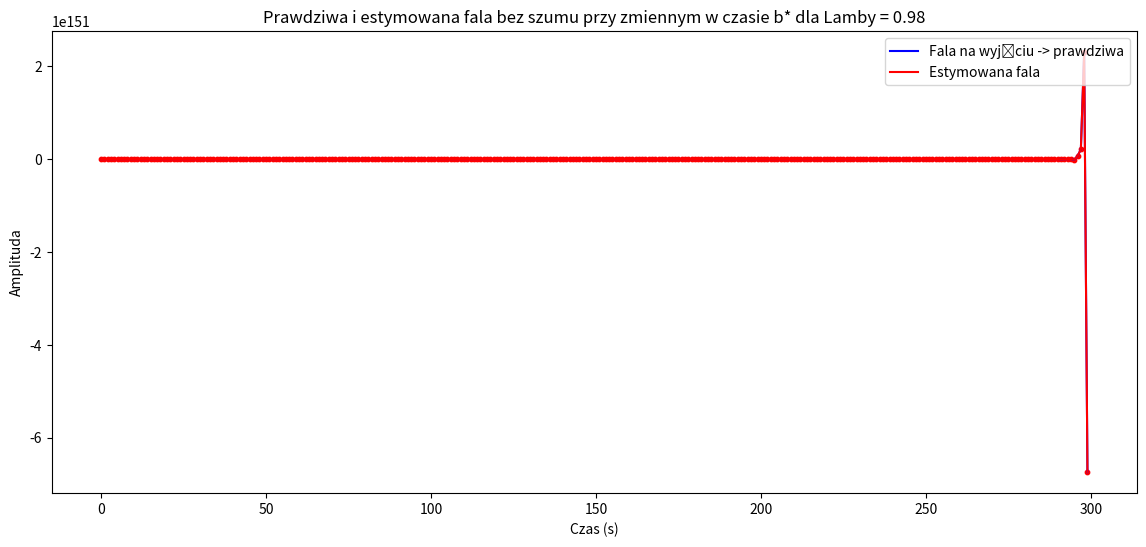

Reproduce this figure in Python. (Note: this script raises an exception after producing the figure.)
import matplotlib.pyplot as plt
import numpy as np
import random
import os
from matplotlib import cm

C = 0.5 # 
images_folder = "sterowanie"

# B_changed to funckja zmiennego b_true[1]
def simulation(N, b_true, Lambda, v_wanted):
    P_k = np.array([[100, 0, 0],
                    [0, 100, 0],
                    [0, 0, 100]])
    
    b_estimated = np.zeros((3,N))
    b_estimated[0, 0] = 1
    b_estimated[1, 0] = 1
    b_estimated[2, 0] = 1

    V_estimated = np.zeros(N)
    y_estimated = np.zeros(N)
    V_true = np.zeros(N) # prawdziwe wyjście z obiektu bez zakłócenia
    y_true = np.zeros(N) # prawdziwe wyjście z zakłóceniem
    u_k = np.zeros(N)
    u_k[0] = v_wanted[0]/b_estimated[0,0]
    Phi = np.array([[u_k[0]],
                    [0],
                    [0]])
    # Tworzenie zakłócenia
    noise = [C *(random.random() + random.random() - 1) for _ in range(N)]

    previous_b_est = [[0],
                      [0],
                      [0]]

    for k in range(N):
        # Wyliczamy nowe wyjście na podstawie oczekiwanego wejścia?? z b_true
        V_true[k] = np.dot(Phi.T, b_true[:,k])[0]
        y_true[k] = V_true[k] + noise[k]

        # Calculate P_k - macierz kowariancji P_k to P(k-1) a new_P_k to P(k)
        P_k = 1/Lambda * (P_k - (np.dot(np.dot(np.dot(P_k,Phi),Phi.T),P_k))/ (Lambda + np.dot(np.dot(Phi.T, P_k),Phi)))

        # Calculate b_estimated 
        if k > 0:
            previous_b_est = [[b_estimated[0, k-1]],
                              [b_estimated[1, k-1]],
                              [b_estimated[2, k-1]]]
            b_estimated[:,k] = (previous_b_est + (y_true[k] - np.dot(Phi.T, previous_b_est)) * np.dot(P_k,Phi)).reshape((3,)) 
            
        V_estimated[k] = np.dot(Phi.T, b_estimated[:,k])[0]
        y_estimated[k] = V_estimated[k] + noise[k]

        # sterowanie
        if k == 0:
            u_k[k+1] = (v_wanted[k+1] - b_estimated[1,k]*u_k[k])/b_estimated[0,k]
            print(f"u_k dla 1 = {u_k[1]}")
        elif k < N - 1:
            u_k[k+1] = (v_wanted[k+1] - b_estimated[1,k]*u_k[k] - b_estimated[2,k]*u_k[k-1])/b_estimated[0,k]

        if k < N - 1:
                Phi[2,0] = Phi[1,0]
                Phi[1,0] = Phi[0,0]
                Phi[0,0] = u_k[k+1]
                    
    return V_true, V_estimated, y_true, y_estimated, b_estimated
    

def image(t, b_true, Lambda, v_wanted):
    V_true, V_estimated, y_true, y_estimated, b_estimated= simulation(len(t), b_true, Lambda, v_wanted)
    fig = plt.figure(figsize=(14, 6))
    ax = fig.add_subplot(111)
    ax.plot(t, V_true, c='b', label="Fala na wyjściu -> prawdziwa") 
    ax.plot(t, V_estimated, c='r', label="Estymowana fala")
    ax.scatter(t, V_estimated, c='r', marker="o", s=10) 
    # ax.plot(t, y_true, c='g', label="Fala na wyjściu + szum -> prawdziwa")
    # ax.plot(t, y_estimated, c='r', label="Estymowana fala + szum")  
    # ax.scatter(t, y_estimated, c='r', marker="o", s=10, label="Estymowana fala + szum")  
    ax.set_title(f'Prawdziwa i estymowana fala bez szumu przy zmiennym w czasie b* dla Lamby = {Lambda}')
    ax.legend(loc='upper right')
    ax.set_xlabel('Czas (s)')
    ax.set_ylabel('Amplituda')
    fig.savefig(os.path.join(os.path.dirname(__file__), images_folder, f"Sterowanie_fala_L={Lambda}.png"))

    
    fig_est = plt.figure(figsize=(14, 6))
    ax_est = fig_est.add_subplot(111)
    ax_est.scatter(t, b_estimated[0], c='r', marker="o", s=10, label="Estymowane b0 od Lambdy")  
    ax_est.plot(t, b_true[0], c='black') 
    ax_est.scatter(t, b_estimated[1], c='b', marker="o", s=10, label="Estymowane b1 od Lambdy")
    ax_est.plot(t, b_true[1], c='black') 
    ax_est.scatter(t, b_estimated[2], c='g', marker="o", s=10, label="Estymowane b2 od Lambdy") 
    ax_est.plot(t, b_true[2], c='black') 
    ax_est.set_title(f'Estymator b^  przy zmiennym w czasie b* dla Lambdy = {Lambda}')
    # ax_est.legend(loc='')
    ax_est.set_xlabel('Czas (s)')
    ax_est.set_ylabel('Amplituda')
    ax_est.grid(True)
    # ax_est.set_ylim(0, 5)
    fig_est.savefig(os.path.join(os.path.dirname(__file__), images_folder, f"Sterowanie_B_L={Lambda}.png"))


def simulation2(N, b_true, Lambda, v_wanted):
    P_k = np.array([[100, 0, 0],
                    [0, 100, 0],
                    [0, 0, 100]])

    b_estimated = np.zeros((3,N))
    
    b_estimated[0,0] = 1
    b_estimated[1,0] = 1
    b_estimated[2,0] = 1

    V_estimated = np.zeros(N)
    y_estimated = np.zeros(N)

    V_true = np.zeros(N) # prawdziwe wyjście z obiektu bez zakłócenia
    y_true = np.zeros(N) # prawdziwe wyjście z zakłóceniem

    # Tworzenie zakłócenia
    noise = [C *(random.random() + random.random() - 1) for _ in range(N)]
    # Tworzenie danych przed pętlą 
    # Dla [0]
    u_calculated = np.zeros(N)
    u_calculated[0] = (v_wanted[0])/b_estimated[0, 0]
    Phi = np.array([[u_calculated[0]],
                    [0],
                    [0]])
    V_true[0] = np.dot(Phi.T, b_true[:,0])
    y_true[0] = V_true[0]  + noise[0]
    new_P_k = 1/Lambda * (P_k - (np.dot(np.dot(np.dot(P_k,Phi),Phi.T),P_k))/ (Lambda + np.dot(np.dot(Phi.T, P_k),Phi)))
    P_k = new_P_k

    previous_estimate = [ [0],
                    [0],
                    [0]]
    b_estimated[:,0] = (previous_estimate + (y_true[0] - np.dot(Phi.T, previous_estimate)) * np.dot(P_k,Phi)).reshape((3,)) 

    # DLa [1]
    u_calculated[1] = ((v_wanted[1]) - (b_estimated[1, 0]* u_calculated[0]))/b_estimated[0, 0]
    Phi = np.array([[u_calculated[1]],
                    [u_calculated[0]],
                    [0]])

    V_true[1] = np.dot(Phi.T, b_true[:,1]) 
    y_true[1] =  V_true[1] + noise[1]
    new_P_k = 1/Lambda * (P_k - (np.dot(np.dot(np.dot(P_k,Phi),Phi.T),P_k))/ (Lambda + np.dot(np.dot(Phi.T, P_k),Phi)))
    P_k = new_P_k

    previous_estimate = [ [b_estimated[0, 0]],
                    [b_estimated[1, 0]],
                    [b_estimated[2, 0]]]
    b_estimated[:,1] = (previous_estimate + (y_true[1] - np.dot(Phi.T, previous_estimate)) * np.dot(P_k,Phi)).reshape((3,)) 

    for k in range(2, N):
        # Tworzenie u_k  
        u_calculated[k] = ((v_wanted[k]) -  (b_estimated[1, k-1]* u_calculated[k-1] + b_estimated[2, k-1]*u_calculated[k-2]))/b_estimated[0, k-1]
        Phi = np.array([[u_calculated[k]],
                        [u_calculated[k-1]],
                        [u_calculated[k-2]]])

        # Wyliczamy nowe wyjście na podstawie oczekiwanego wejścia?? z b_true
        V_true[k] = np.dot(Phi.T, b_true[:,k])
        y_true[k] = V_true[k] + noise[k]

        # Calculate P_k - macierz kowariancji P_k to P(k-1) a new_P_k to P(k)
        P_k = 1/Lambda * (P_k - (np.dot(np.dot(np.dot(P_k,Phi),Phi.T),P_k))/ (Lambda + np.dot(np.dot(Phi.T, P_k),Phi)))

        # Calculate b_estimated 
        previous_estimate = [[b_estimated[0, k-1]],
                       [b_estimated[1, k-1]],
                       [b_estimated[2, k-1]]]
        b_estimated[:,k] = (previous_estimate + (y_true[k] - np.dot(Phi.T, previous_estimate)) * np.dot(P_k,Phi)).reshape((3,)) 
            
        V_estimated[k] =  np.dot(Phi.T, b_estimated[:,k])
        y_estimated[k] = V_estimated[k] + noise[k]

    print(f"Dla 50 : b_est = {b_estimated[1,50]}, u_cal = {u_calculated[50]}, miltiply = :{b_estimated[1,50] * u_calculated[50]}")
    print(f"B2 = {b_estimated[:,450]}")    
    return V_true, V_estimated, y_true, y_estimated, b_estimated

def image2(t, b_true, Lambda, v_wanted):
    V_true, V_estimated, y_true, y_estimated, b_estimated = simulation2(len(t), b_true, Lambda, v_wanted)
    fig = plt.figure(figsize=(14, 6))
    ax = fig.add_subplot(111)
    ax.plot(t, V_true, c='b', label="Fala na wyjściu -> prawdziwa") 
    ax.plot(t, V_estimated, c='r', label="Estymowana fala")
    ax.scatter(t, V_estimated, c='r', marker="o", s=10) 
    # ax.plot(t, y_true, c='g', label="Fala na wyjściu + szum -> prawdziwa")
    # ax.plot(t, y_estimated, c='r', label="Estymowana fala + szum")  
    # ax.scatter(t, y_estimated, c='r', marker="o", s=10, label="Estymowana fala + szum")  
    ax.set_title(f'Prawdziwa i estymowana fala bez szumu przy zmiennym w czasie b* dla Lamby = {Lambda}')
    ax.legend(loc='upper right')
    ax.set_xlabel('Czas (s)')
    ax.set_ylabel('Amplituda')
    fig.savefig(os.path.join(os.path.dirname(__file__), images_folder, f"Ster_fala_L={Lambda}.png"))

    
    fig_est = plt.figure(figsize=(14, 6))
    ax_est = fig_est.add_subplot(111)
    ax_est.scatter(t, b_estimated[0], c='r', marker="o", s=10, label="Estymowane b0 od Lambdy")  
    ax_est.plot(t, b_true[0], c='black') 
    ax_est.scatter(t, b_estimated[1], c='b', marker="o", s=10, label="Estymowane b1 od Lambdy")
    ax_est.plot(t, b_true[1], c='black') 
    ax_est.scatter(t, b_estimated[2], c='g', marker="o", s=10, label="Estymowane b2 od Lambdy") 
    ax_est.plot(t, b_true[2], c='black') 
    ax_est.set_title(f'Estymator b^  przy zmiennym w czasie b* dla Lambdy = {Lambda}')
    # ax_est.legend(loc='')
    ax_est.set_xlabel('Czas (s)')
    ax_est.set_ylabel('Amplituda')
    ax_est.grid(True)
    # ax_est.set_ylim(0, 5)
    fig_est.savefig(os.path.join(os.path.dirname(__file__), images_folder, f"Ster_b_L={Lambda}.png"))

def main():
    duration = 300.0  # Duration of the u_k(seconds)
    N = int(duration)# Amount of samples
    t = np.linspace(0, duration, N, endpoint=False) # <class 'numpy.ndarray'>


    param0 = [1.0 for _ in range(len(t))]
    param1 = [6.0 for _ in range(len(t))]
    param2 = [11.0 for _ in range(len(t))]
    b_true =  np.array([param0, param1, param2])
# =================================================================================
    amplituda = 0.1
    period = 100

    czas = np.linspace(0, duration, N, endpoint=False)
    fala_trojkatna = ((4 * amplituda) / period) * np.abs(((czas - (period * 0.25))%period) - (period * 0.5)) - amplituda + 1
    
    period = 50
    amplituda = 2
    fala_trojkatna2 = ((4 * amplituda) / period) * np.abs(((czas - (period * 0.25))%period) - (period * 0.5)) - amplituda + 1

    b_true[0] = fala_trojkatna
# ================================================================================
    # zad2(t, b_true, 1)
    # mse = np.zeros(len(Lambda))
    # mse_min = 1
    Lambda = [0.98, 0.91]   # [0.98, 0.97, 0.96, 0.95, 0.94, 0.93, 0.92, 0.91, 0.9, 0.85, 0.8, 0.7, 0.6]

    for i in range(len(Lambda)):
        # mse[i] = image(t, b_true, Lambda[i], fala_trojkatna2)
        image(t, b_true, Lambda[i], fala_trojkatna2)
        # if mse[i] < mse_min:
        #     mse_min = mse[i]
        #     llambda = Lambda[i]
    # print(f"Mse min = {mse_min} dla lambdy = {llambda}")
    
if __name__ == "__main__":
    main()

